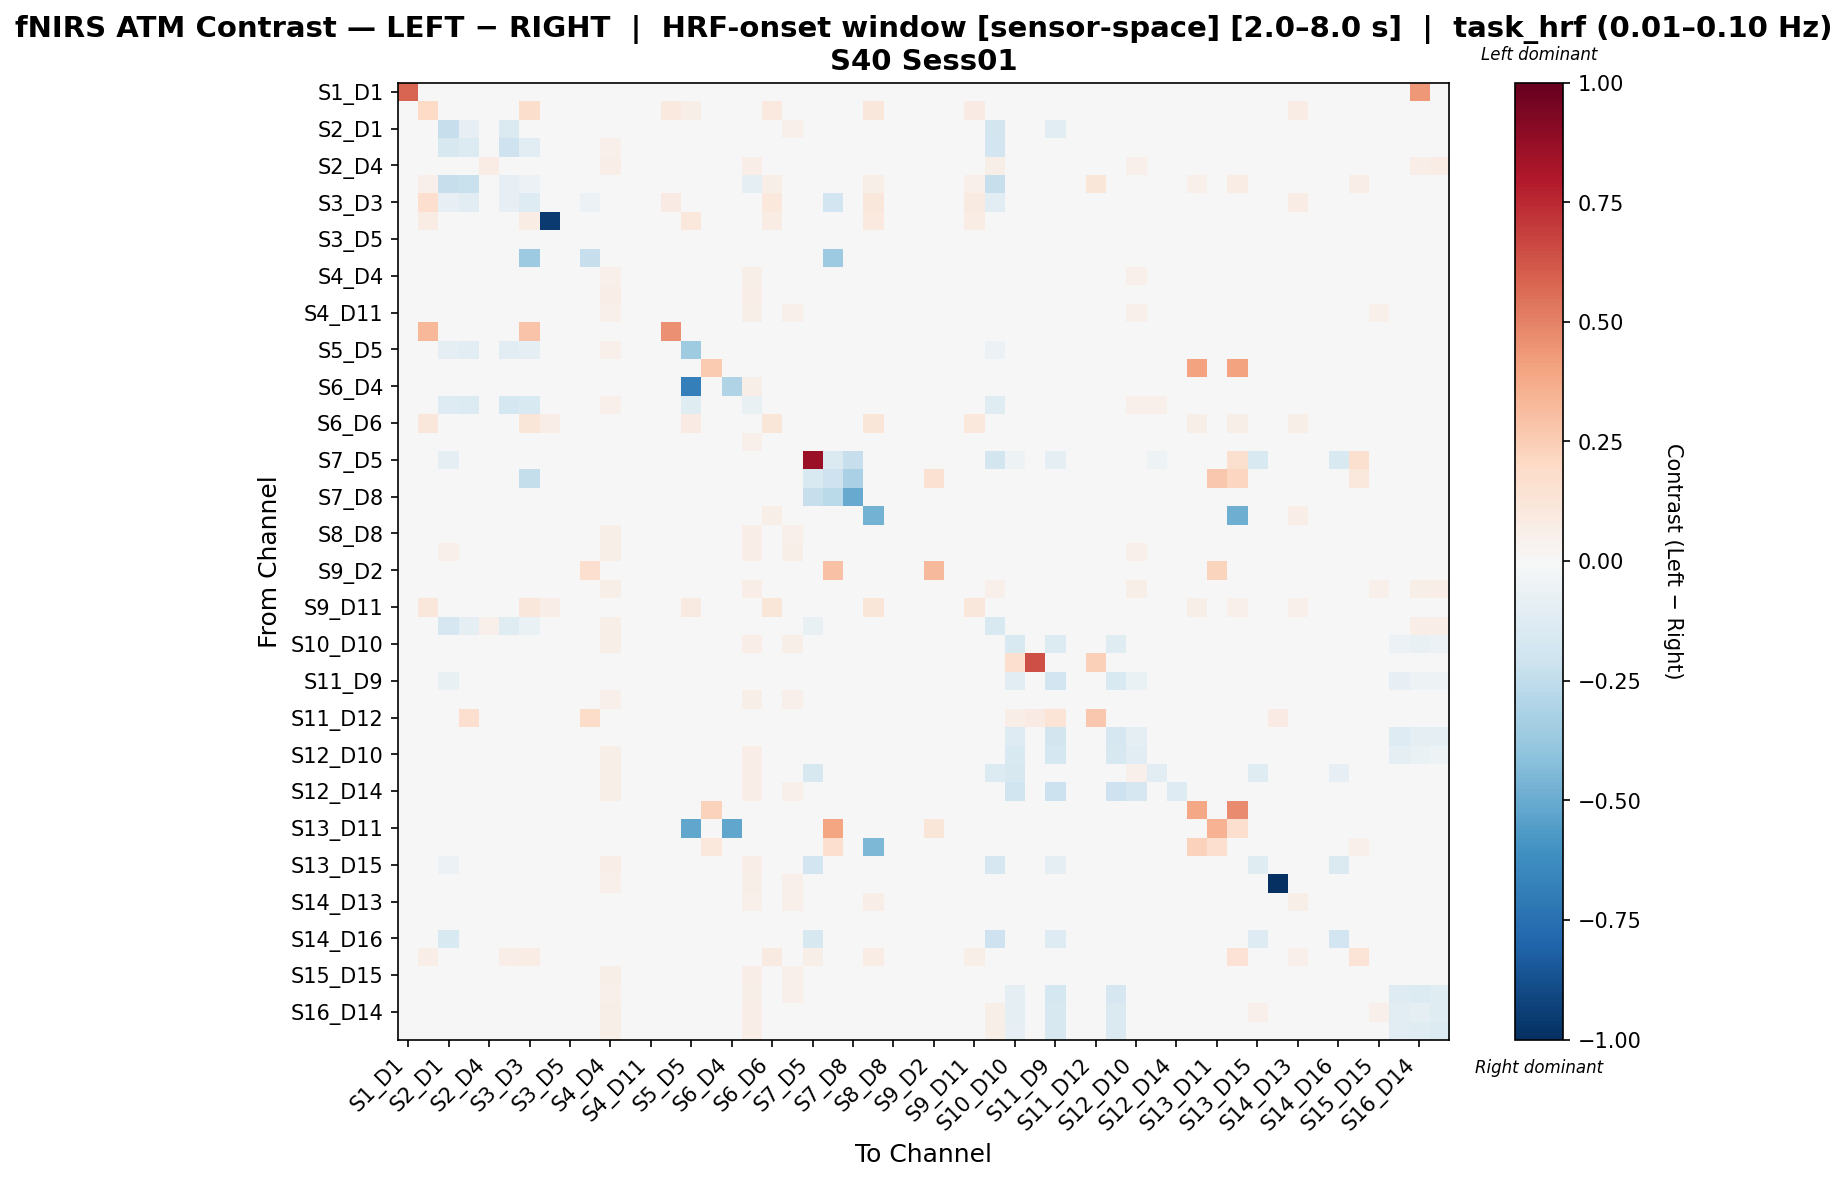

Values plotted in this chart, from the file beside it:
, S1_D1 hbo, S1_D3 hbo, S2_D1 hbo, S2_D2 hbo, S2_D4 hbo, S3_D1 hbo, S3_D3 hbo, S3_D4 hbo, S3_D5 hbo, S4_D2 hbo, S4_D4 hbo, S4_D6 hbo, S4_D11 hbo, S5_D3 hbo, S5_D5 hbo, S5_D7 hbo, S6_D4 hbo, S6_D5 hbo, S6_D6 hbo, S6_D8 hbo, S7_D5 hbo, S7_D7 hbo, S7_D8 hbo
S1_D1 hbo, 0.5838, 0.007088, 0.02073, -0.008731, -0.02356, -0.02046, 0.01081, -0.03038, -0.02728, 0.000697, 0.02631, 0.01012, 0.01329, 0.008948, -0.0186, -0.02356, 0.02011, 0.02755, 0.02383, 0.02631, 0.0, 0.0, 0.0
S1_D3 hbo, -0.01199, 0.1954, 0.01534, -0.01721, -0.02648, 0.01543, 0.1729, 0.03842, -0.03177, -0.007958, 0.01727, 0.004828, 0.0151, 0.09872, 0.0574, -0.02042, 0.02544, 0.02552, 0.1016, 0.02737, 0.0, 0.0, 0.0
S2_D1 hbo, -0.001204, 0.01053, -0.2329, -0.08576, 0.003094, -0.147, -0.04973, -0.02098, -0.009474, 0.008047, 0.04704, 0.0316, 0.04373, 0.013, -0.02296, 0.002562, 0.03981, 0.004762, 0.02782, 0.05088, -0.03416, 0.0, 0.02751
S2_D2 hbo, -0.003953, 0.002456, -0.1582, -0.1347, -0.002692, -0.2094, -0.1064, -0.03013, -0.0112, 0.03191, 0.0544, 0.04158, 0.03499, 0.004379, -0.04949, 0.008795, 0.03758, -0.03249, 0.01912, 0.04845, 0.0, 0.0, 0.02528
S2_D4 hbo, -0.03152, -0.02702, 0.01334, -0.004009, 0.07536, -0.02026, -0.02176, -0.02777, -0.01207, -0.02327, 0.06496, 0.03066, 0.03133, -0.02477, 0.0257, 0.0106, 0.04286, 0.06869, 0.02586, 0.04089, 0.0, 0.0, 0.03386
S3_D1 hbo, -0.02882, 0.05003, -0.2277, -0.2193, -0.02161, -0.08049, -0.05722, 0.04643, -0.02341, -0.01801, -0.01351, -0.02701, -0.02071, -0.01891, -0.01185, -0.02791, -0.01801, -0.09492, 0.05814, -0.01351, 0.0, 0.0, 0.0
S3_D3 hbo, -0.01127, 0.1696, -0.08124, -0.1114, -0.02552, -0.08036, -0.1269, 0.0412, -0.03555, -0.05925, 0.0158, 0.006865, 0.01453, 0.07817, 0.008171, -0.01914, 0.02785, -0.04845, 0.106, 0.0262, 0.0, -0.1901, 0.0
S3_D4 hbo, -0.03257, 0.07298, -0.01263, -0.03124, -0.02326, 0.0262, 0.07564, -0.9579, -0.02393, -0.02858, -0.009969, -0.0226, -0.02393, -0.02592, 0.1052, -0.0226, -0.01662, -0.00864, 0.07698, -0.009969, 0.0, 0.0, 0.0
S3_D5 hbo, -0.03686, -0.03602, 0.008171, -0.005232, -0.004795, -0.02262, -0.03351, -0.02932, -0.01123, -0.02597, 0.01655, 0.009847, 0.009009, -0.03435, 0.01236, 0.009009, 0.01487, 0.01906, -0.008377, 0.01655, 0.0, 0.0, 0.02647
S4_D2 hbo, -0.004227, 0.002169, 0.01994, 0.01343, -0.02203, -0.01492, -0.3669, -0.03056, -0.02416, -0.2277, 0.01994, 0.008565, 0.005012, 0.00288, -0.01564, -0.02132, 0.01425, 0.01923, 0.01496, 0.01994, 0.0, -0.3604, 0.0
S4_D4 hbo, -0.008248, -0.004732, 0.02113, 0.01581, 0.01852, -0.02466, -0.004732, -0.02466, -0.01028, -0.003546, 0.05343, 0.03745, 0.03946, -0.004732, 0.01347, 0.008013, 0.03714, 0.06201, 0.02505, 0.0345, 0.0, 0.0, 0.02875
S4_D6 hbo, -0.004392, 0.005399, 0.03033, 0.021, 0.01432, -0.02308, 0.009122, -0.02383, -0.003089, -0.003238, 0.06354, 0.04112, 0.04199, 0.007633, 0.01523, 0.001721, 0.03996, 0.06503, 0.02428, 0.04984, 0.0, 0.0, 0.02688
S4_D11 hbo, -0.01486, 0.001356, 0.03791, 0.01429, 0.01272, -0.0201, 0.004573, -0.03056, -0.002494, -0.0142, 0.05409, 0.03273, 0.04313, 0.002161, 0.01848, 0.005496, 0.04622, 0.06243, 0.0251, 0.05105, 0.0, 0.0, 0.02241
S5_D3 hbo, -0.01162, 0.3335, 0.01616, -0.0168, -0.02654, -0.01769, 0.2846, -0.03136, -0.03217, -0.008674, 0.01679, 0.006157, 0.01482, 0.4572, -0.0193, -0.0193, 0.02554, 0.02519, 0.02947, 0.02697, 0.0, 0.0, 0.0
S5_D5 hbo, -0.02763, 0.003309, -0.08629, -0.1036, 0.03347, -0.1126, -0.091, 0.00325, -0.005683, -0.01899, 0.05235, 0.01242, 0.03719, -0.01899, -0.355, -0.002734, 0.01494, -0.04455, 0.0455, 0.04782, 0.0, 0.0, 0.02037
S5_D7 hbo, -0.02615, -0.01793, 0.007738, 0.003186, 0.001896, -0.02317, -0.0142, -0.02317, -0.001499, -0.02167, 0.02377, 0.002981, 0.003391, -0.01427, 0.006854, 0.265, 0.0006066, 0.02669, -0.01345, 0.01521, 0.0, 0.0, 0.03138
S6_D4 hbo, -0.01243, 0.003563, 0.03183, 0.01393, 0.01384, -0.0226, 0.005479, -0.02653, 0.004601, -0.008572, 0.0499, 0.02803, 0.04206, 0.004546, -0.685, 0.003862, -0.3004, 0.0569, 0.02162, 0.04787, 0.0, 0.0, 0.02229
S6_D5 hbo, -0.01007, -0.002747, -0.1282, -0.138, 0.01706, -0.1737, -0.1517, -0.02472, -0.006852, -0.00968, 0.05089, 0.03428, 0.03797, -0.002747, -0.1184, 0.007865, 0.01596, -0.07326, 0.02139, 0.03681, 0.0, 0.0, 0.02998
S6_D6 hbo, -0.01181, 0.1128, 0.007917, -0.01594, -0.005184, 0.02933, 0.1178, 0.06367, -0.01376, -0.01491, 0.01927, -0.002525, 0.01089, 0.007261, 0.08317, -0.02626, 0.01959, 0.02421, 0.1187, 0.02237, 0.0, 0.0, 0.0
S6_D8 hbo, -0.008022, 0.002658, 0.02952, 0.01818, 0.01368, -0.02463, 0.002658, -0.02463, -0.005721, -0.003883, 0.04227, 0.03124, 0.04067, 0.002658, 0.01581, 0.006316, 0.03753, 0.05045, 0.02495, 0.0453, 0.0, 0.0, 0.02751
S7_D5 hbo, 0.0, 0.0, -0.09035, 0.0, 0.0, 0.0, 0.0, 0.0, 0.0, 0.0, 0.0, 0.0, 0.0, 0.0, 0.0, 0.0, 0.0, 0.0, 0.0, 0.0, 0.8657, -0.1473, -0.2338
S7_D7 hbo, 0.0, 0.0, 0.0, 0.0, 0.0, 0.0, -0.2403, 0.0, 0.0, 0.006647, 0.01714, 0.01714, 0.01714, 0.0, 0.0, 0.0, 0.0, 0.01714, 0.0, 0.0, -0.1524, -0.2044, -0.3204
S7_D8 hbo, 0.0, 0.0, 0.02431, 0.02605, 0.02779, 0.0, 0.0, 0.0, 0.01389, 0.0, 0.03473, 0.03126, 0.02084, 0.0, 0.02779, 0.03473, 0.01563, 0.03647, 0.0, 0.02431, -0.2291, -0.2721, -0.5043
S8_D6 hbo, -0.01175, 0.04565, 0.03871, 0.0009492, -0.0111, -0.00346, 0.04616, -0.0008246, -0.0214, -0.01479, 0.03515, 0.0316, 0.03018, 0.006029, 0.0415, 0.004926, 0.04455, 0.04163, 0.05662, 0.04404, 0.0, 0.0, 0.01829
S8_D8 hbo, -0.01646, -0.005567, 0.03785, 0.009688, 0.02122, -0.01902, -0.002749, -0.03241, -0.006286, -0.01495, 0.05782, 0.03603, 0.03646, -0.004862, 0.02022, 0.009838, 0.04414, 0.06265, 0.02718, 0.05206, 0.0, 0.0, 0.02776
S8_D15 hbo, -0.002174, 0.01476, 0.05029, 0.02062, -0.001798, -0.01722, 0.0185, -0.0307, -0.006244, -0.00679, 0.06126, 0.04157, 0.03686, 0.0155, 0.01148, 0.009501, 0.04382, 0.0648, 0.02824, 0.05533, 0.0, 0.0, 0.02811
S9_D2 hbo, -0.0321, -0.02644, 0.01578, -0.0004501, -0.005054, -0.01825, -0.02329, -0.03084, -0.001631, 0.1671, 0.02095, 0.007732, 0.007732, -0.02518, 0.01151, 0.007103, 0.01263, 0.02221, -0.01196, 0.01892, 0.0, 0.294, 0.02229
S9_D9 hbo, -0.03047, -0.0239, 0.0153, -0.0001553, 0.04581, -0.02031, -0.01971, -0.02748, -0.008644, -0.02748, 0.06002, 0.02582, 0.04305, -0.0221, 0.0337, 0.008186, 0.0481, 0.0665, 0.02825, 0.04504, 0.0, 0.0, 0.02773
S9_D11 hbo, -0.008751, 0.1115, 0.006467, -0.007129, 0.003094, 0.0283, 0.1148, 0.06507, -0.01379, -0.01349, 0.02211, -0.003394, 0.01549, 0.0009174, 0.0914, -0.02839, 0.01867, 0.02685, 0.1228, 0.019, 0.0, 0.0, 0.0
S10_D9 hbo, -0.02565, -0.0171, -0.165, -0.09056, 0.05466, -0.1239, -0.06763, -0.02254, -0.001542, -0.02254, 0.06044, 0.02411, 0.03847, -0.01477, -0.003552, 0.003841, 0.04486, 0.02779, 0.02938, 0.04224, -0.07635, 0.0, 0.03416
S10_D10 hbo, -0.008359, 0.01162, 0.04648, 0.01359, 3.666761635636614e-05, -0.01946, 0.006671, -0.02885, -0.0118, -0.007475, 0.05681, 0.03627, 0.03871, 0.01363, 0.004829, 0.01079, 0.03597, 0.06565, 0.02906, 0.05544, -0.03815, 0.0, 0.03142
S10_D12 hbo, -0.02603, -0.01807, 0.008821, 0.005222, 0.002298, -0.02241, -0.01446, -0.02314, -0.001357, -0.02241, 0.0226, 0.005246, 0.005198, -0.01591, 0.008845, 0.003077, 0.002282, 0.02404, -0.01374, 0.01533, 0.0, 0.0, 0.02763
S11_D9 hbo, -0.02691, -0.008281, -0.07623, -0.005152, 0.02455, -0.01449, 0.0, -0.02898, 0.0, -0.00963, 0.02643, -0.02725, 0.007461, -0.006211, -0.003082, -0.03312, 0.01868, 0.03023, 0.01367, 0.02056, -0.02737, 0.0, 0.0
S11_D11 hbo, -0.01284, 0.0005938, 0.03369, 0.01363, 0.0172, -0.02417, 0.00491, -0.02504, 0.0006309, -0.007376, 0.0526, 0.02842, 0.04286, 0.003184, 0.01325, 0.003073, 0.04283, 0.06066, 0.02478, 0.0526, 0.0, 0.0, 0.02558
S11_D12 hbo, -0.02439, -0.006017, 0.01145, 0.1698, -0.001373, 0.004178, -0.002765, -0.01415, 0.003551, 0.1831, 0.01307, -0.00156, 0.001739, -0.01626, 0.01437, -0.003185, -0.001373, 0.0147, -0.004391, 0.01307, 0.0, 0.0, 0.02211
S11_D13 hbo, -0.02367, -0.01479, 0.01291, 0.007342, 0.002381, -0.01775, -0.01085, -0.02466, 0.003671, -0.03156, 0.02479, 0.006371, 0.002396, -0.01381, 0.008328, 0.004398, 0.001061, 0.02512, -0.01874, 0.01291, -0.02163, 0.0, 0.03036
S12_D10 hbo, -0.01103, 0.007971, 0.02993, 0.01586, 0.01958, -0.02166, 0.009547, -0.02315, -0.001945, -0.01128, 0.05746, 0.0272, 0.04228, 0.01021, 0.01594, 0.003047, 0.04391, 0.06459, 0.0254, 0.04777, 0.0, 0.0, 0.0316
S12_D12 hbo, -0.01204, 0.003089, 0.02996, 0.01377, 0.01748, -0.02216, 0.005774, -0.02484, -0.005362, -0.01267, 0.05805, 0.02997, 0.04099, 0.005103, -0.01274, 0.006065, 0.01329, 0.06584, 0.02774, 0.04952, -0.1584, 0.0, 0.03091
S12_D14 hbo, -0.01352, 0.003016, 0.03309, 0.01044, 0.01984, -0.02049, 0.005033, -0.02591, -0.0057, -0.01561, 0.05867, 0.03129, 0.03785, 0.004824, 0.01939, 0.00939, 0.04486, 0.06318, 0.02707, 0.05072, 0.0, 0.0, 0.03168
S13_D6 hbo, -0.03547, -0.009216, 0.01332, -0.006705, -0.006506, -0.006406, -0.005669, -0.01803, -0.009585, -0.03547, 0.01854, 0.007014, -0.001385, -0.0266, 0.02534, 0.2271, 0.003617, 0.01765, 0.001425, 0.01332, 0.0, 0.0, 0.01827
S13_D11 hbo, -0.02994, -0.00998, 0.02419, 0.0007729, 0.001539, -0.01747, 0.0, -0.02994, 0.01478, -0.02994, 0.03494, 0.002309, -0.005753, -0.007485, -0.5181, 0.003653, -0.5225, 0.03379, -0.02246, 0.02419, 0.0, 0.392, 0.03091
S13_D13 hbo, 0.0, 0.02849, 0.01709, 0.01709, 0.008546, 0.02564, 0.02849, 0.02849, 0.01709, 0.0, 0.01709, 0.01709, 0.01709, 0.0, 0.04558, 0.1093, 0.01709, 0.01709, 0.02849, 0.01709, 0.01994, 0.168, 0.01424
S13_D15 hbo, -0.008731, 0.000123, -0.05981, 0.01605, 0.01933, -0.02176, 0.003875, -0.02402, -0.002172, -0.006926, 0.06436, 0.0337, 0.04223, 0.002374, 0.01695, 0.002569, 0.03991, 0.06717, 0.02486, 0.04728, -0.1914, 0.0, 0.02998
S14_D12 hbo, -0.01115, 0.008046, 0.03423, 0.01919, 0.02188, -0.02132, 0.009748, -0.0236, 0.00158, -0.005998, 0.05255, 0.02556, 0.04165, 0.01033, 0.01797, 0.001931, 0.04317, 0.05934, 0.02525, 0.0522, 0.0, 0.0, 0.02987
S14_D13 hbo, -0.001654, 0.04545, 0.03814, 0.01648, 0.002195, -0.007986, 0.04677, -0.003232, -0.004218, -0.003043, 0.04315, 0.02291, 0.03542, 0.02733, 0.02341, -0.004623, 0.03917, 0.05237, 0.04656, 0.05041, 0.0, 0.0, 0.02512
S14_D14 hbo, -0.01161, -0.003965, -0.004588, -0.01323, 0.005442, -0.0255, -0.003115, -0.0221, -0.0204, -0.003738, 0.02057, -0.004446, 0.01686, -0.002265, -0.009292, -0.0306, 0.02134, 0.0259, 0.02505, 0.01779, 0.0, 0.0, 0.0
S14_D16 hbo, -0.01604, -0.01426, -0.1489, -0.02121, -0.002554, -0.02307, -0.0116, -0.02751, -0.03461, -0.009747, 0.02158, 0.005433, 0.01488, -0.01249, -0.007411, -0.0213, 0.02368, 0.02683, 0.0286, 0.01899, -0.1634, 0.0, 0.0
S15_D13 hbo, -0.009434, 0.06986, 0.03667, -0.013, -0.01973, 0.06554, 0.07534, 0.02443, -0.02301, -0.02197, 0.03269, 0.01118, 0.01167, 0.01146, 0.04744, -0.02082, 0.0279, 0.03358, 0.0863, 0.03667, 0.0595, 0.0425, 0.0
S15_D15 hbo, -0.01109, 0.005213, 0.03005, 0.01849, 0.02181, -0.02295, 0.008798, -0.02295, -0.001391, -0.01138, 0.05636, 0.02969, 0.04621, 0.007364, 0.01854, 8.28492484349128e-05, 0.04466, 0.06305, 0.02634, 0.05089, 0.0, 0.0, 0.02445
S15_D16 hbo, -0.01165, 0.006582, 0.03197, 0.0181, 0.0227, -0.02287, 0.01027, -0.02287, 0.0004023, -0.01174, 0.05364, 0.02683, 0.04511, 0.008796, 0.01828, 0.001335, 0.0459, 0.06119, 0.02821, 0.05352, 0.0, 0.0, 0.02527
S16_D14 hbo, -0.00118, -0.03158, 0.006155, -0.008159, 0.0458, -0.0239, -0.02902, -0.02816, -0.01964, -0.02475, 0.05623, 0.03045, 0.03507, -0.02987, 0.02791, 0.01162, 0.04609, 0.0648, 0.03301, 0.03862, 0.0, 0.0, 0.0321
S16_D16 hbo, -0.02699, -0.02464, -0.00108, 0.001844, 0.04964, -0.03051, -0.02347, -0.02112, -0.01295, -0.01291, 0.05552, 0.02523, 0.03993, -0.02229, 0.02372, 0.006411, 0.04477, 0.06496, 0.02909, 0.0345, 0.0, 0.0, 0.03042
